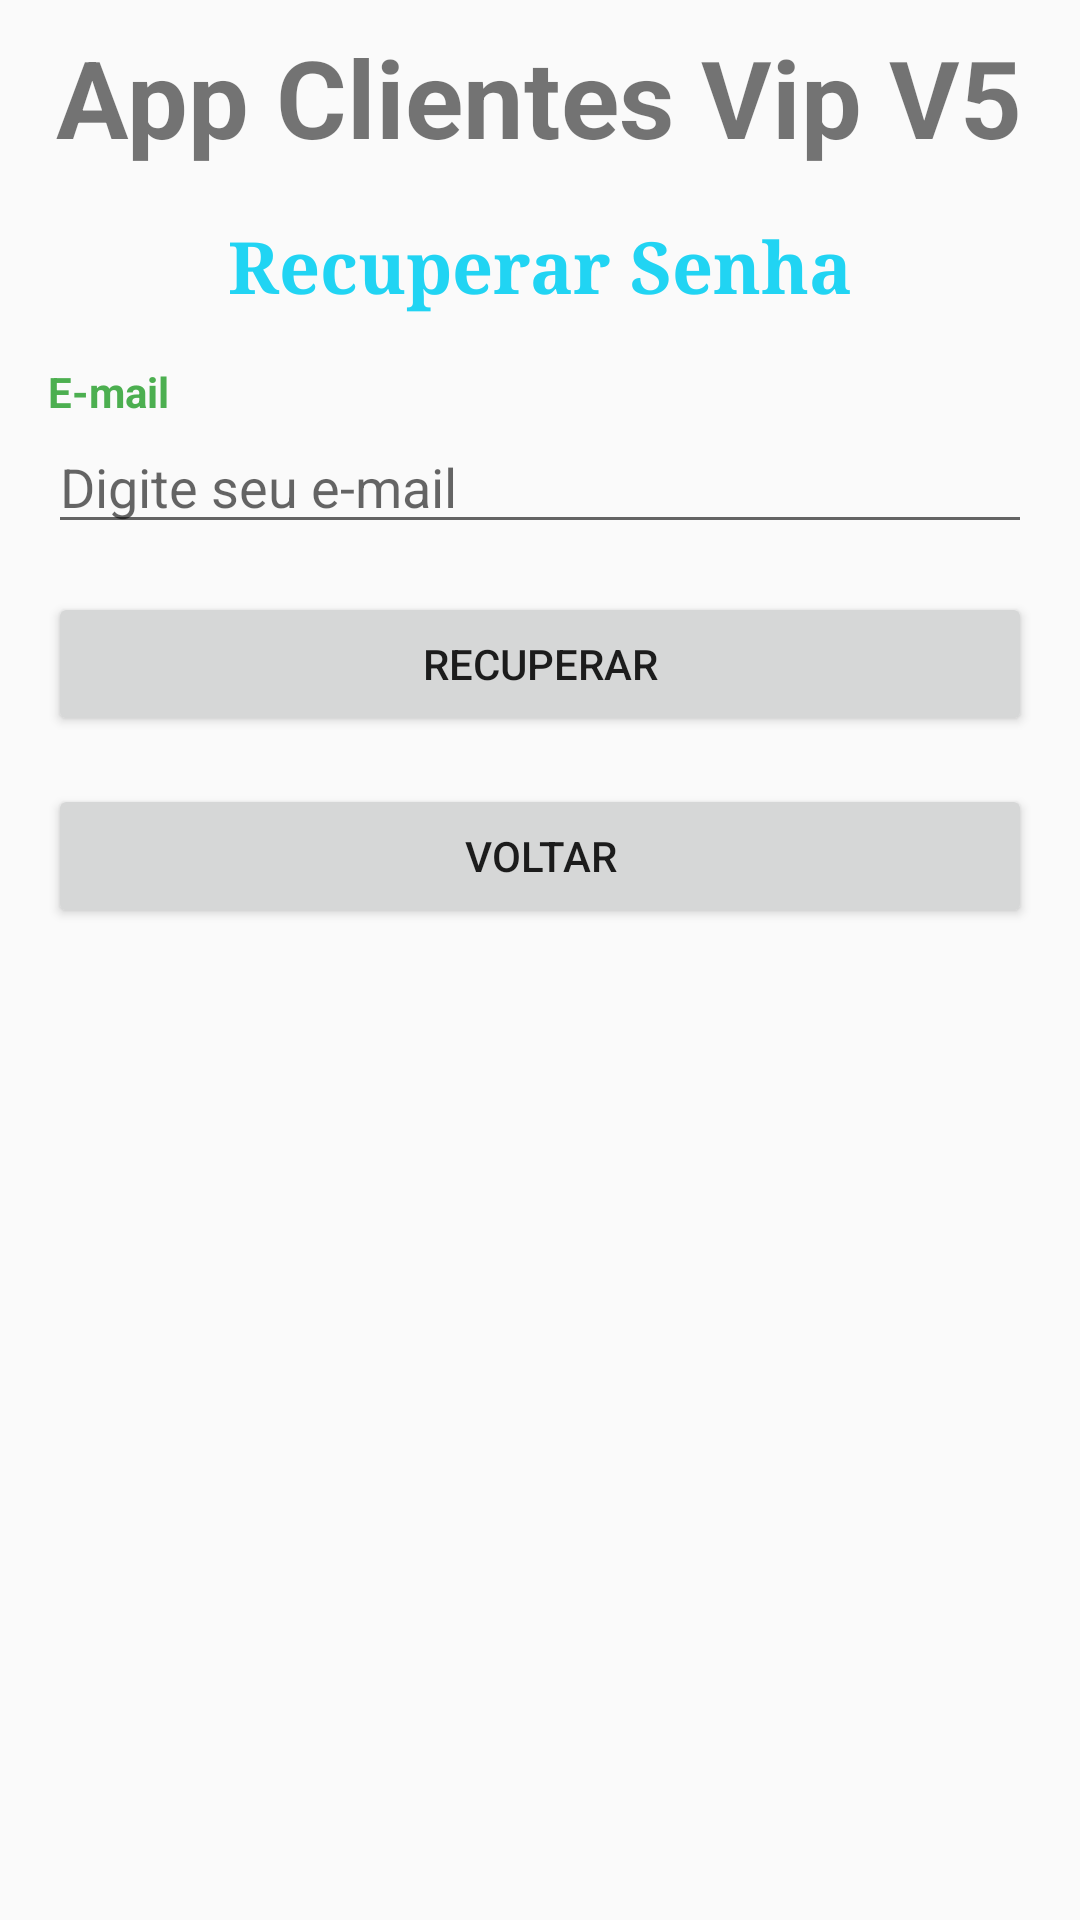

Write the Android layout XML for this screen, with the resource values it uses.
<!-- AndroidManifest.xml: application theme AppTheme -->
<!-- res/layout/activity_recuperar_senha.xml -->
<?xml version="1.0" encoding="utf-8"?>
<androidx.appcompat.widget.LinearLayoutCompat xmlns:android="http://schemas.android.com/apk/res/android"
  xmlns:app="http://schemas.android.com/apk/res-auto"
  xmlns:tools="http://schemas.android.com/tools"
  android:layout_width="match_parent"
  android:layout_height="match_parent"
  android:orientation="vertical"
  tools:context=".view.RecuperarSenhaActivity">

  <TextView
    android:id="@+id/txtAppName"
    android:layout_width="wrap_content"
    android:layout_height="wrap_content"
    android:layout_gravity="center_horizontal"
    android:layout_margin="8dp"
    android:text="@string/app_name"
    android:textSize="36dp"
    android:textStyle="bold" />

  <TextView
    android:id="@+id/txtRecuperarSenha"
    android:layout_width="wrap_content"
    android:layout_height="wrap_content"
    android:layout_gravity="center_horizontal"
    android:layout_margin="8dp"
    android:fontFamily="serif"
    android:text="@string/txtRecuperarSenha"
    android:textColor="@color/colorAzul"
    android:textSize="24dp"
    android:textStyle="bold" />

  <TextView
    android:id="@+id/txtEmail"
    android:layout_width="wrap_content"
    android:layout_height="wrap_content"
    android:layout_marginLeft="16dp"
    android:layout_marginTop="8dp"
    android:text="@string/txtEmail"
    android:textColor="@color/colorVerde"
    android:textStyle="bold" />

  <EditText
    android:id="@+id/editEmail"
    android:layout_width="match_parent"
    android:layout_height="wrap_content"
    android:layout_marginLeft="16dp"
    android:layout_marginRight="16dp"
    android:ems="10"
    android:hint="@string/txtHintEmail" />

  <Button
    android:id="@+id/btnRecuperar"
    android:layout_width="match_parent"
    android:layout_height="wrap_content"
    android:layout_marginLeft="16dp"
    android:layout_marginTop="16dp"
    android:layout_marginRight="16dp"
    android:text="@string/btnRecuperar" />

  <Button
    android:id="@+id/btnVoltar"
    android:layout_width="match_parent"
    android:layout_height="wrap_content"
    android:layout_marginLeft="16dp"
    android:layout_marginTop="16dp"
    android:layout_marginRight="16dp"
    android:text="@string/btnVoltar" />


</androidx.appcompat.widget.LinearLayoutCompat>
<!-- resources referenced by this layout -->
<resources>
  <color name="colorAzul">#FF21D4F3</color>
  <color name="colorVerde">#4CAF50</color>
  <string name="app_name">App Clientes Vip V5</string>
  <string name="btnRecuperar">Recuperar</string>
  <string name="btnVoltar">VOLTAR</string>
  <string name="txtEmail">E-mail</string>
  <string name="txtHintEmail">Digite seu e-mail</string>
  <string name="txtRecuperarSenha">Recuperar Senha</string>
  <style name="AppTheme" parent="Theme.AppCompat.Light.DarkActionBar">
          
          <item name="colorPrimary">@color/colorPrimary</item>
          <item name="colorPrimaryDark">@color/colorDarkColor</item>
          <item name="colorAccent">@color/colorAccent</item>
      </style>
  <color name="colorPrimary">#00838f</color>
  <color name="colorDarkColor">#005662</color>
  <color name="colorAccent">#E91E63</color>
</resources>
